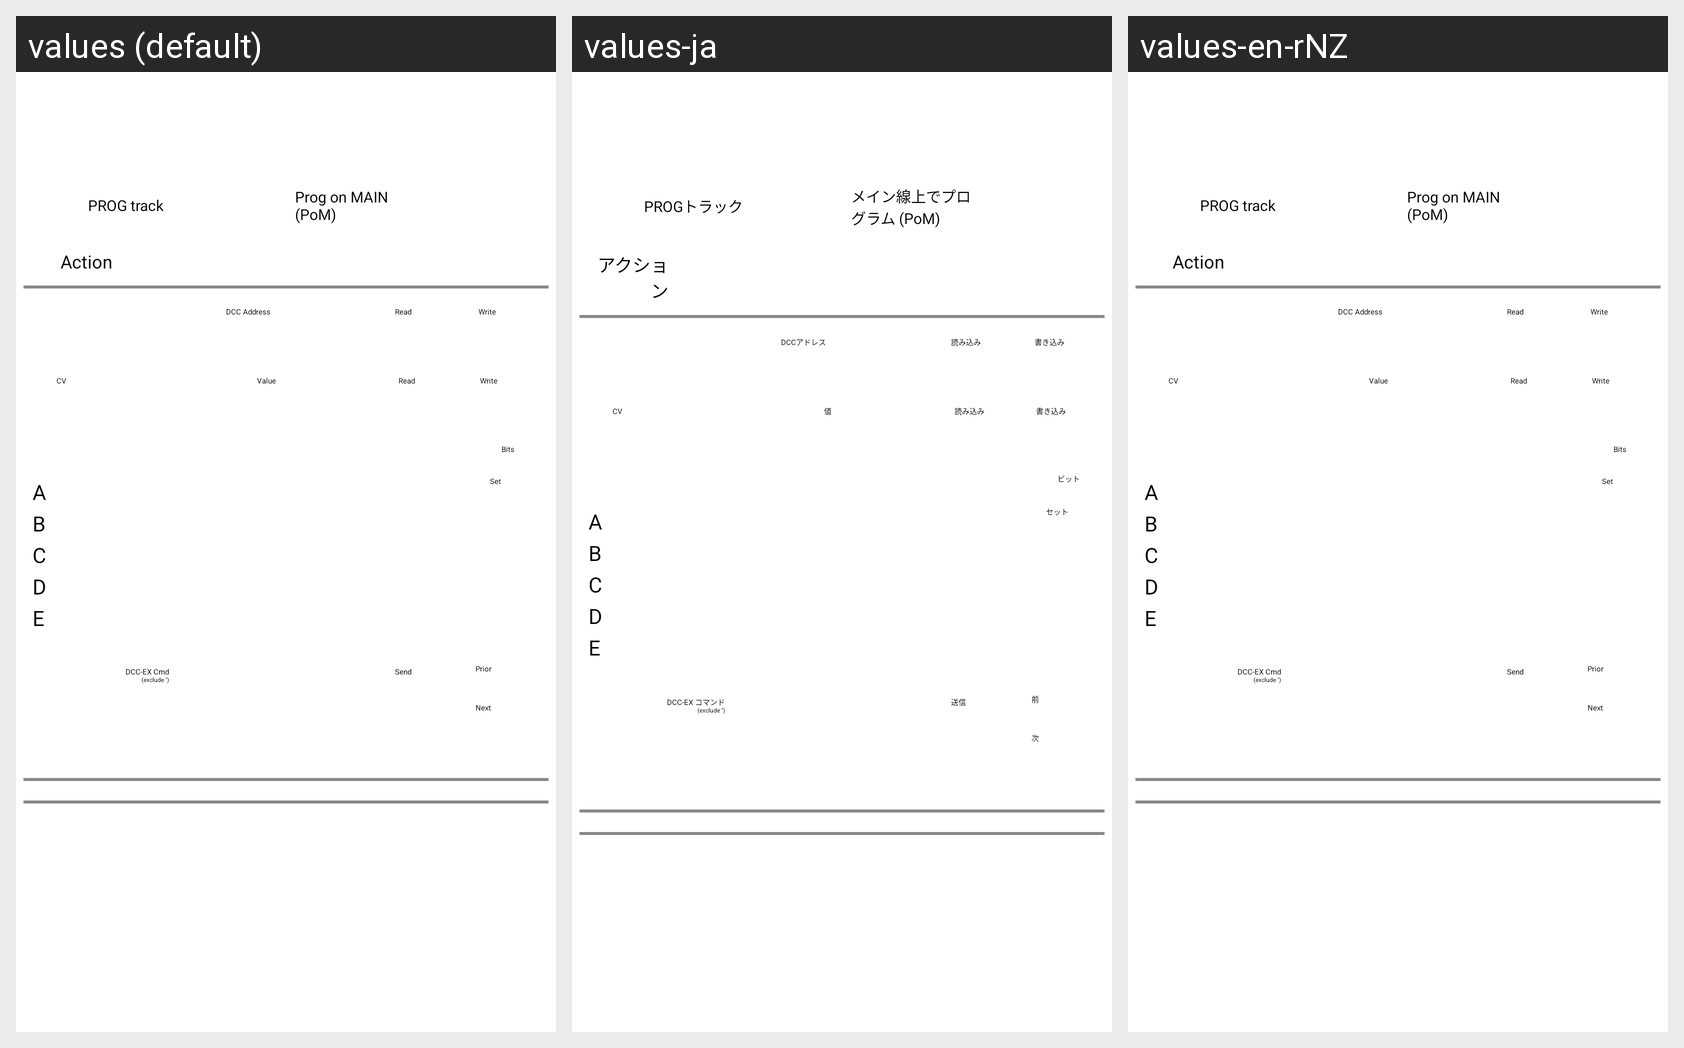

Locale-by-locale string values for the Android screen shown in this grid:
Android screen res/layout/cv_programmer_page.xml rendered under 3 locales, left to right: values (default), values-ja, values-en-rNZ. Device: Nexus 5 (rendered at 1080×1920; each locale shown at half size, 540×960, under a caption strip naming it); theme app_splash.
Strings drawn on this screen, with the default value and each locale's value (text and hints the layout hard-codes, and strings that could not be matched under every locale, appear in the picture but are not listed):

DccexButtonCvProgrammerProgTrack
  values: PROG track
  values-ja: PROGトラック
  values-en-rNZ: PROG track  [not translated; the default value is used]

DccexButtonCvProgrammerPoM
  values: Prog on MAIN (PoM)
  values-ja: メイン線上でプログラム (PoM)
  values-en-rNZ: Prog on MAIN (PoM)  [not translated; the default value is used]

dccexActionTypeLabel
  values: Action
  values-ja: アクション
  values-en-rNZ: Action  [not translated; the default value is used]

dccexWriteAddressLabel
  values: DCC Address
  values-ja: DCCアドレス
  values-en-rNZ: DCC Address  [not translated; the default value is used]

dccexReadAddressButtonLabel
  values: Read
  values-ja: 読み込み
  values-en-rNZ: Read  [not translated; the default value is used]

dccexWriteAddressButtonLabel
  values: Write
  values-ja: 書き込み
  values-en-rNZ: Write  [not translated; the default value is used]

dccexWriteCvLabel
  values: CV
  values-ja: CV
  values-en-rNZ: CV  [not translated; the default value is used]

dccexWriteCvValueLabel
  values: Value
  values-ja: 値
  values-en-rNZ: Value  [not translated; the default value is used]

dccexCvBitCalculatorButtonLabel
  values: Bits
  values-ja: ビット
  values-en-rNZ: Bits  [not translated; the default value is used]

dccexSetTrackButtonLabel
  values: Set
  values-ja: セット
  values-en-rNZ: Set  [not translated; the default value is used]

dccexSendCommandButtonLabel
  values: Send
  values-ja: 送信
  values-en-rNZ: Send  [not translated; the default value is used]

dccexPreviousCommandButtonLabel
  values: Prior
  values-ja: 前
  values-en-rNZ: Prior  [not translated; the default value is used]

dccexNextCommandButtonLabel
  values: Next
  values-ja: 次
  values-en-rNZ: Next  [not translated; the default value is used]
